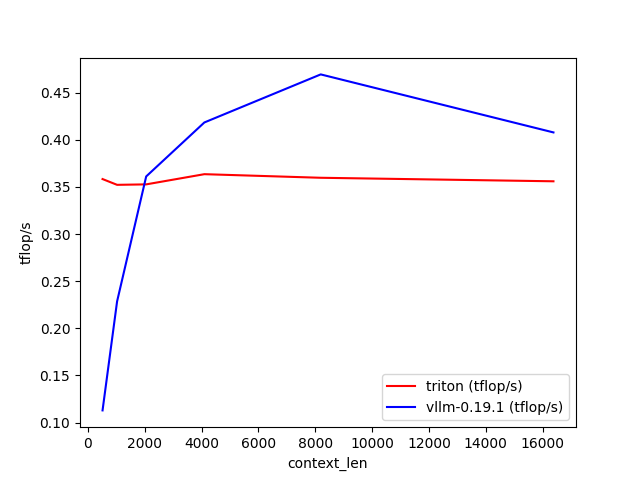

The file beside this chart, header and first rows:
context_len, triton (tflop/s), vllm-0.19.1 (tflop/s)
512, 0.3584, 0.1129
1024, 0.3523, 0.2286
2048, 0.3528, 0.3612
4096, 0.3636, 0.4185
8192, 0.3598, 0.4695
16384, 0.3561, 0.4079
